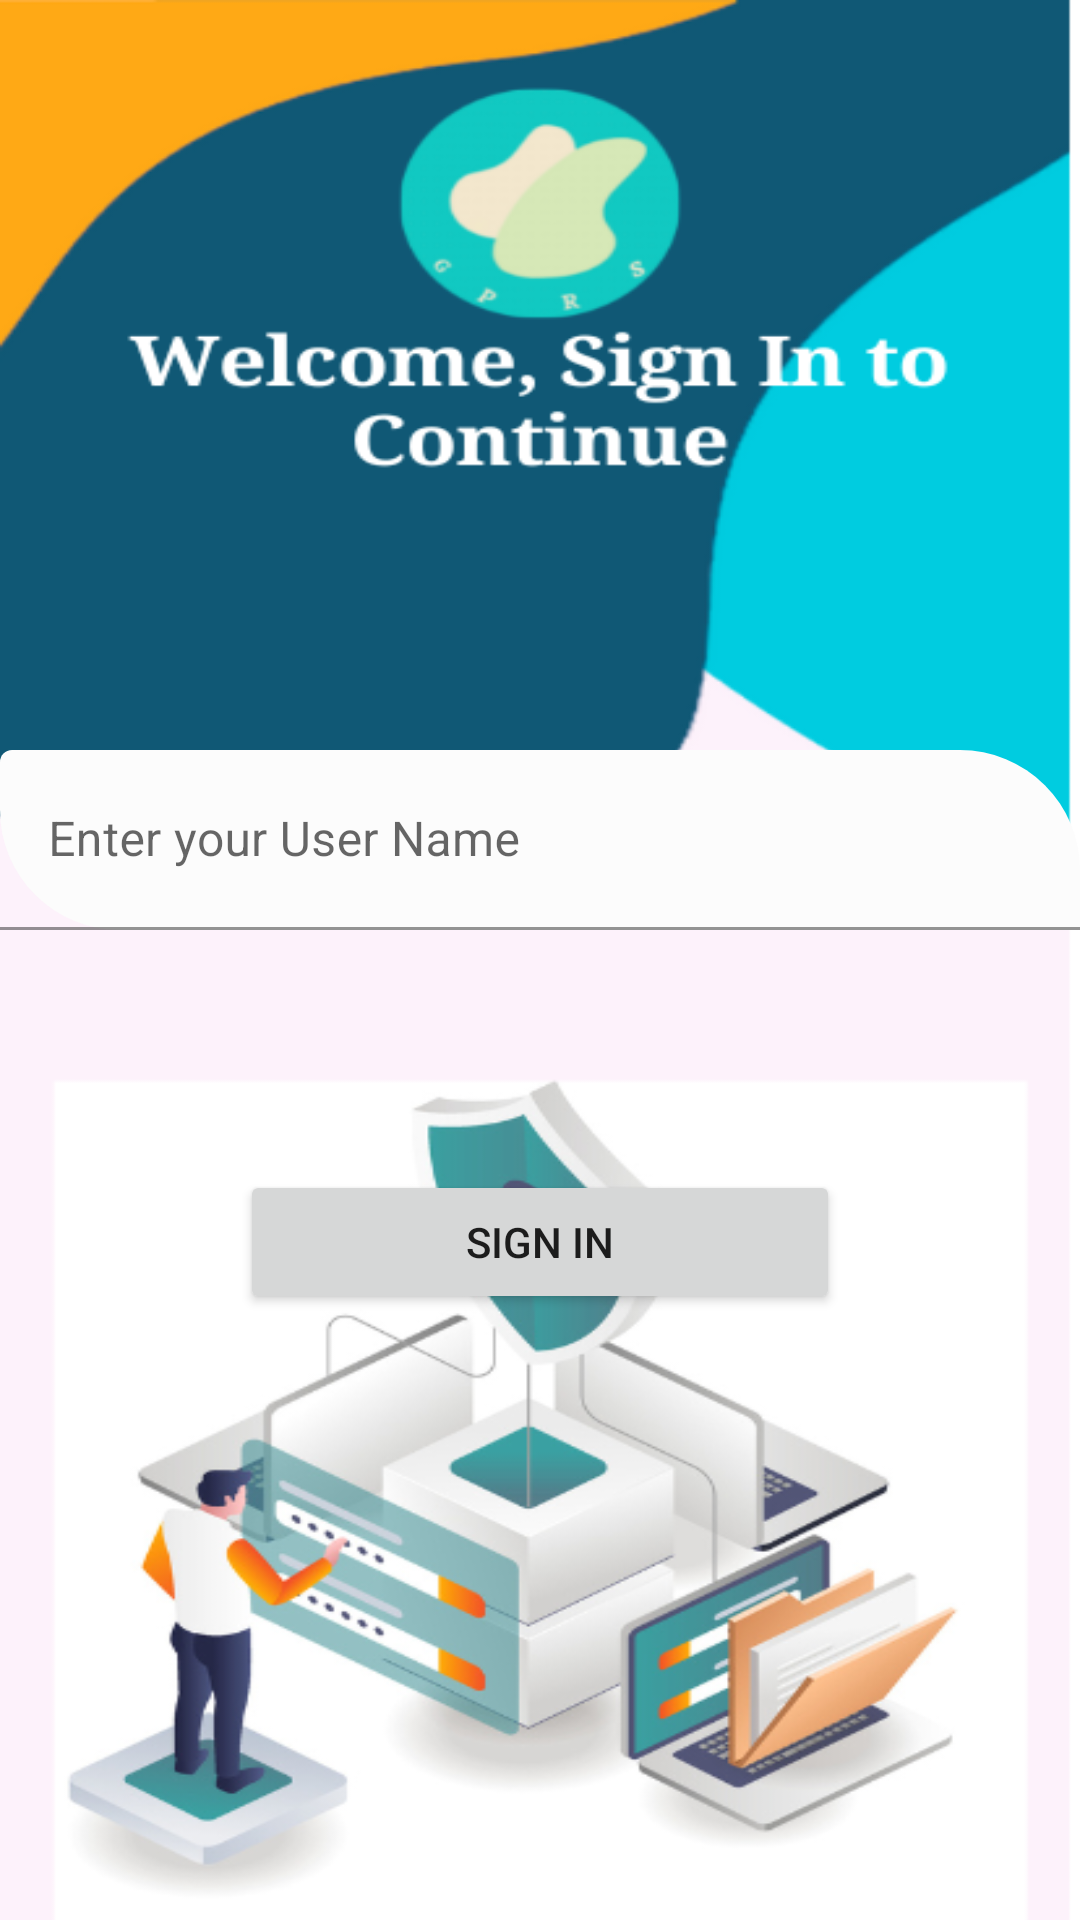

Write the Android layout XML for this screen, with the resource values it uses.
<!-- AndroidManifest.xml: application theme Theme.GPRSProjects -->
<!-- res/layout/activity_sign_in.xml -->
<?xml version="1.0" encoding="utf-8"?>
<LinearLayout xmlns:android="http://schemas.android.com/apk/res/android"
    xmlns:app="http://schemas.android.com/apk/res-auto"
    xmlns:tools="http://schemas.android.com/tools"
    android:layout_width="380dp"
    android:layout_height="735dp"
    android:background="@drawable/screen3"
    android:orientation="vertical"
    tools:context=".signInActivity">


    <com.google.android.material.textfield.TextInputLayout
        android:layout_width="match_parent"
        android:layout_height="60dp"
        app:startIconDrawable="@drawable/baseline_perm_identity_24"
        app:helperText="Required"
        android:layout_marginTop="250dp"
        app:boxCornerRadiusBottomStart="40dp"
        app:boxCornerRadiusTopEnd="40dp"
        app:boxBackgroundColor="@color/cardview_shadow_end_color"
        app:helperTextTextColor="#FF0000"



        >

        <com.google.android.material.textfield.TextInputEditText
            android:layout_width="match_parent"
            android:layout_height="60dp"

            android:id="@+id/UserName"
            android:hint="Enter your User Name " />

    </com.google.android.material.textfield.TextInputLayout>

    <Button
        android:layout_width="200dp"

        android:layout_marginTop="80dp"
        android:layout_gravity="center"
        android:layout_height="wrap_content"
        android:id="@+id/SignInbtn"
        android:text="SIGN IN"
        />

</LinearLayout>
<!-- resources referenced by this layout -->
<resources>
  <!-- drawable screen3: png bitmap (drawable, 139028 bytes) -->
  <style name="Theme.GPRSProjects" parent="Theme.MaterialComponents.DayNight.DarkActionBar">
          
          <item name="colorPrimary">@color/purple_500</item>
          <item name="colorPrimaryVariant">@color/purple_700</item>
          <item name="colorOnPrimary">@color/white</item>
          
          <item name="colorSecondary">@color/teal_200</item>
          <item name="colorSecondaryVariant">@color/teal_700</item>
          <item name="colorOnSecondary">@color/black</item>
          
          <item name="android:statusBarColor">?attr/colorPrimaryVariant</item>
          
      </style>
  <!-- not gathered from this repository: default colours our renderer supplied (Android Studio template values) -->
  <color name="purple_500">#FF6200EE</color>
  <color name="purple_700">#FF3700B3</color>
  <color name="teal_200">#FF03DAC5</color>
  <color name="teal_700">#FF018786</color>
  <color name="black">#FF000000</color>
  <color name="white">#FFFFFFFF</color>
</resources>
